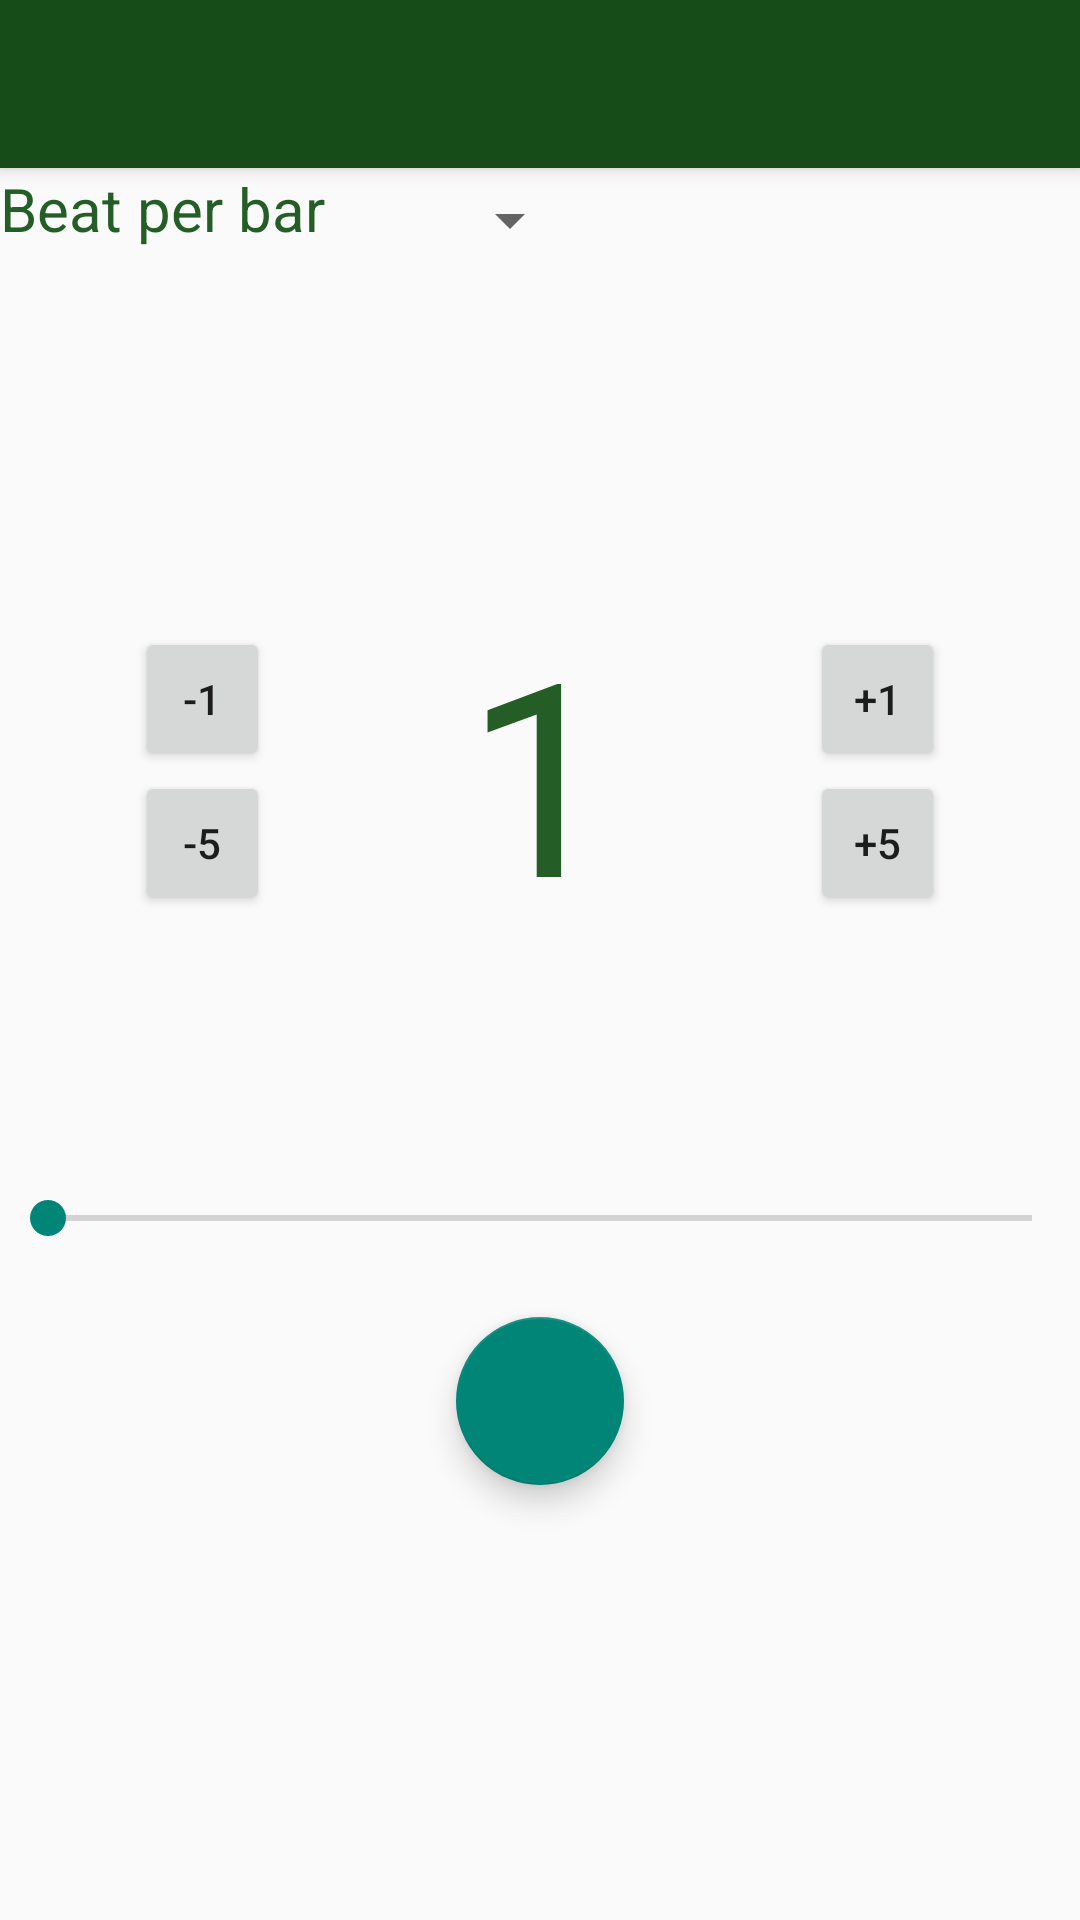

Produce the Android XML layout that renders to this screen, including the resource entries it uses.
<!-- AndroidManifest.xml: application theme Theme.MyApp -->
<!-- res/layout/metronome_page.xml -->
<?xml version="1.0" encoding="utf-8"?>
<RelativeLayout
    xmlns:android="http://schemas.android.com/apk/res/android"
    android:layout_width="match_parent"
    android:layout_height="match_parent"
    android:orientation="vertical">


    <LinearLayout
        android:layout_width="match_parent"
        android:layout_height="match_parent"
        android:orientation="vertical">

        <include
            android:id="@+id/toolbar"
            layout="@layout/tool_bar" />

        <LinearLayout
            android:layout_width="match_parent"
            android:layout_height="383dp"
            android:orientation="vertical">

            <LinearLayout
                android:layout_width="match_parent"
                android:layout_height="85dp"
                android:orientation="horizontal">

                <TextView
                    android:layout_width="111dp"
                    android:layout_height="38dp"
                    android:layout_gravity="center_horizontal"
                    android:text="Beat per bar"
                    android:textColor="@color/purple_700"
                    android:textSize="20sp" />

                <Spinner
                    android:id="@+id/beatspinner"
                    android:layout_width="83dp"
                    android:layout_height="35dp"
                    android:layout_gravity="center_horizontal"
                    android:textColor="@color/purple_700" />

            </LinearLayout>

            <LinearLayout
                android:layout_width="match_parent"
                android:layout_height="232dp"
                android:layout_gravity="center"
                android:orientation="horizontal">

                <TextView
                    android:layout_width="0dp"
                    android:layout_height="wrap_content"
                    android:layout_weight="1" />

                <LinearLayout
                    android:layout_width="0dp"
                    android:layout_height="wrap_content"
                    android:layout_gravity="center_vertical"
                    android:layout_weight="1"
                    android:orientation="vertical">


                    <Button
                        android:id="@+id/minusOneButton"
                        android:layout_width="wrap_content"
                        android:layout_height="0dp"
                        android:layout_weight="1"
                        android:text="@string/minus_one" />

                    <Button
                        android:id="@+id/minusFiveButton"
                        android:layout_width="wrap_content"
                        android:layout_height="0dp"
                        android:layout_weight="1"
                        android:text="@string/minus_five" />
                </LinearLayout>

                <TextView
                    android:id="@+id/tempoTextView"
                    android:layout_width="0dp"
                    android:layout_height="match_parent"
                    android:layout_gravity="center_horizontal"
                    android:layout_weight="4"
                    android:gravity="center_vertical|center_horizontal"
                    android:text="1"
                    android:textColor="@color/purple_700"
                    android:textSize="90sp" />

                <LinearLayout
                    android:layout_width="0dp"
                    android:layout_height="wrap_content"
                    android:layout_gravity="center_vertical"
                    android:layout_weight="1"
                    android:orientation="vertical">


                    <Button
                        android:id="@+id/addOneButton"
                        android:layout_width="wrap_content"
                        android:layout_height="0dp"
                        android:layout_weight="1"
                        android:text="@string/add_one" />

                    <Button
                        android:id="@+id/addFiveButton"
                        android:layout_width="wrap_content"
                        android:layout_height="0dp"
                        android:layout_weight="1"
                        android:text="@string/add_five" />
                </LinearLayout>

                <TextView
                    android:layout_width="0dp"
                    android:layout_height="wrap_content"
                    android:layout_weight="1" />


            </LinearLayout>

            <LinearLayout
                android:layout_width="match_parent"
                android:layout_height="89dp"
                android:orientation="horizontal">

                <SeekBar
                    android:id="@+id/seekBarTempo"
                    android:layout_width="match_parent"
                    android:layout_height="66dp"
                    android:layout_weight=".5"
                    android:max="300"
                    android:min="1"/>

            </LinearLayout>

        </LinearLayout>

        <com.google.android.material.floatingactionbutton.FloatingActionButton
            android:id="@+id/playStopFAB"
            android:layout_width="wrap_content"
            android:layout_height="wrap_content"
            android:layout_gravity="center_horizontal"
            android:layout_marginBottom="10dp"
            android:layout_weight="1"
            android:clickable="true"
            android:src="@drawable/ic_play_arrow_white_36dp" />

    </LinearLayout>



























</RelativeLayout>
<!-- res/layout/tool_bar.xml (included above) -->
<?xml version="1.0" encoding="utf-8"?>
<androidx.appcompat.widget.Toolbar
    xmlns:android="http://schemas.android.com/apk/res/android"
    android:layout_width="match_parent"
    android:layout_height="wrap_content"
    android:background="@color/very_dark_primary"
    android:elevation="4dp"/>
<!-- resources referenced by this layout -->
<resources>
  <color name="purple_700">#245E26</color>
  <item name="very_dark_primary" type="color">#154C17</item>
  <string name="add_five">+5</string>
  <string name="add_one">+1</string>
  <string name="minus_five">-5</string>
  <string name="minus_one">-1</string>
  <style name="Theme.MyApp" parent="Theme.AppCompat.Light.NoActionBar">
          
          <item name="colorPrimary">@color/purple_500</item>
          <item name="colorPrimaryVariant">@color/purple_700</item>
          <item name="colorOnPrimary">@color/white</item>
          
          <item name="colorSecondary">@color/teal_200</item>
          <item name="colorSecondaryVariant">@color/teal_700</item>
          <item name="colorOnSecondary">@color/black</item>
          
          <item name="android:statusBarColor" tools:targetApi="l">?attr/colorPrimaryVariant</item>
          
      </style>
  <color name="purple_500">#4CAF50</color>
  <item name="white" type="color">#FFFFFF</item>
  <color name="teal_200">#FF03DAC5</color>
  <color name="teal_700">#FF018786</color>
  <color name="black">#245E26</color>
</resources>
